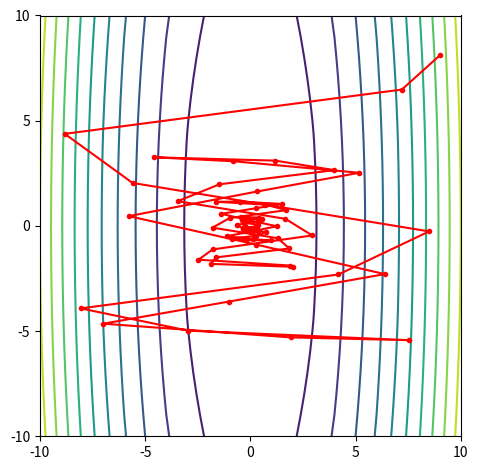

The matplotlib source for this figure:
# -*- coding: utf-8 -*-
"""
Created on Wed Jul 24 15:23:50 2019

[redacted]
"""

import numpy as np
import matplotlib.pyplot as plt
import math

"""
###Quad1
def quad1(x_o=-9.0,a=1.0,eta=0.1,threshold=0.01,maxiter=1000,anim=1):
    it = 0
    
    x1a = np.linspace(-10, 10, 20)
    
    y = (a*x1a**2)/2
    
    plt.clf()
    plt.plot(x1a,y)
    
    # MINE (to plot with no animation)
    if not anim:
        x0_list = [] # list for when anim = 0
        f_list = [] # list for when anim = 0

    ###Gradient Method####
    while it != maxiter:
        fold = (a*(x_o**2))/2
        grad = a*x_o
        
        x_old = x_o
        
        x_o = x_o-eta*grad

        try:
            f = (a*(x_o**2))/2 
            
            if (f < threshold or fold < threshold):  
                
                break
            else:
                f = (a*(x_o**2))/2 
                if anim:
                    plt.plot([x_old, x_o],[fold, f],'r.-')
                    plt.pause(0.2)
                else:  # MINE (to plot with anim = 0)
                    x0_list.append([x_o])
                    f_list.append([f])
                it += 1
        except:
            print('Diverged')
            break
        
    # My addition for plotting with anim = 0
        if not anim:
            plt.plot(x0_list, f_list, 'r.-')

    if it == maxiter:
        print('Did not converge in %d steps, f = %f' %(it+1,f))
        plt.show()
        return x_o
    else:
        print('Converged in %d steps, f = %f' %(it+1,f))
        plt.show()
        return x_o

print('****STARTING PART 1****')
x_min = quad1(a=1, eta=1, anim=0)
print('The estimated value is %f' %(x_min))

"""
print('****STARTING PART 2****')

###Quad2
def quad2(x_o=[-9.0,9.0],a=2.0,eta=0.1,threshold=0.01,maxiter=1000,alpha=0,anim = 1):
    it = 0
    x1 = np.linspace(-10,10,21)
    
    x2 = np.linspace(-10,10,21)
    
    [X,Y] = np.meshgrid(x1,x2)
    
    Y = (a*X**2+Y**2)/2
    
    plt.clf()
    plt.contour(Y,10)
    plt.xticks([0,5,10,15,20],[-10, -5, 0, 5, 10])
    plt.yticks([0,5,10,15,20],[-10, -5, 0, 5, 10])
    ax = plt.gca()
    ax.set_aspect('equal','box')
    
    plt.tight_layout()
    
    
    f = (a*x_o[0]**2+x_o[1]**2)/2
    
    # MINE (to plot with no animation)
    if not anim:
        x1_list = [] # list for when anim = 0
        x2_list = [] # list for when anim = 0

    varx = np.array([0,0])
    ###Gradient Method####
    while it != maxiter:
        fold = f
        
        grad = np.array([a*x_o[0], x_o[1]])
        
        varx = alpha*varx+(1-alpha)*grad
        x_old = np.asarray(x_o)

        x_o = np.asarray(x_o-eta*varx)
    
        try:
            f = (a*x_o[0]**2+x_o[1]**2)/2
            if (f < threshold or fold < threshold):
                break
            else:
                if anim:
                    plt.plot([x_old[0]+10, x_o[0]+10],[x_old[1]+10,x_o[1]+10],'r.-')
                    plt.pause(0.2)
                else:  # MINE (to plot with anim = 0)
                    x1_list.append([x_o[0]+10])
                    x2_list.append([x_o[1]+10])                    
                it += 1
        except:
            print('Diverged!')
            plt.show()
            break
        
    # MINE My addition for plotting with anim = 0
    if not anim:
        plt.plot(x1_list, x2_list, 'r.-')

    if it == maxiter:
        print('Did not converge in %d steps, f = %f' %(it,f))
        plt.show()
        return x_o
    else:
        print('Converged in %d steps, f = %f' %(it+1,f))
        plt.show()
        return x_o
    
"""
x_min = quad2(a=20, eta=3.8, alpha=0.95, anim = 0)
print('The estimated value is %s' %(x_min))
"""


print('****STARTING PART 2 WITH MOMENTUM****')
x_min = quad2(a=20.0,eta=1,anim = 0,alpha=0.9)
print('The estimated value is %s' %(x_min))

"""
def rosen(x_o=[-1.5,1.0],a=20.0,eta=0.001,threshold=0.001,maxiter=1000,alpha=0.0,anim = 1,up = 1,down = 1,reduce = 1):
    it = 0
    x1 = np.linspace(-2,2,201)
    
    x2 = np.linspace(-1,3,201)
    
    [X,Y] = np.meshgrid(x1,x2)
    
    Y = (1-X)**2 + a*(Y-X**2)**2
    
    v = np.linspace(math.floor(a/80)+3,Y.max(),math.floor(a))

    plt.clf()      
    plt.contour(Y,v)
    plt.xticks([0,50,100,150,200],[-2, -1, 0, 1, 2])
    plt.yticks([0,50,100,150,200],[-1, 0, 1, 2, 3])
    ax = plt.gca()
    ax.set_aspect('equal','box')
    
    plt.tight_layout()
    
    plt.plot(150,100,'b.')
    
    f = (1-x_o[0])**2+a*(x_o[1]-x_o[0]**2)**2
    fold = f
    minf = f

    gradold = np.array([0,0])
    
    eta1 = eta
    eta2 = eta
    
    # MINE (to plot with no animation)
    if not anim:
        x1_list = [] # list for when anim = 0
        x2_list = [] # list for when anim = 0

    varx = np.array([0.0,0.0])
    ###Gradient Method####
    while it != maxiter:
    
        grad = np.array([-2.0*(1-x_o[0])-4.0*a*(x_o[1]-x_o[0]**2)*x_o[0], 2.0*a*(x_o[1]-x_o[0]**2)])
        
        x_old = np.asarray(x_o)
 
        if (f>minf and reduce < 1):
            x_o[0] = minx1
            x_o[1] = minx2
            
            grad[0] = mingrad1
            grad[1]= mingrad2
            
            varx = np.array([0.0,0.0])
            
            eta1 = eta1*reduce
            eta2 = eta2*reduce
            
            gradold[0] = 0
            gradold[1] = 0
            
            fold = f
            f = minf
        else:
            minf = f
            
            minx1 = x_o[0]
            minx2 = x_o[1]
            
            mingrad1 = grad[0]
            mingrad2 = grad[1]
            
            if grad[0]*gradold[0] >0:
                eta1 = eta1*up
            else:
                eta1= eta1*down
            
            if grad[1]*gradold[1] >0:
                eta2 = eta2*up
            else:
                eta2 = eta2*down
                
            varx[0] = alpha*varx[0]-(1-alpha)*grad[0]
            varx[1] = alpha*varx[1]-(1-alpha)*grad[1]
            
            x_o[0] = x_o[0] + eta1*varx[0]
            x_o[1] = x_o[1] + eta2*varx[1]
            
            gradold = grad
            fold = f
 
        try:
            f = (x_o[0]-1)**2 + a*(x_o[1]-x_o[0]**2)**2
            if (f < threshold or fold < threshold):
                break
            else:
                if anim:
                    plt.plot([50*x_old[0]+100, 50*x_o[0]+100],[50*x_old[1]+50,50*x_o[1]+50],'r.-')
                    plt.xticks([0,50,100,150,200],[-2, -1, 0, 1, 2])
                    plt.yticks([0,50,100,150,200],[-1, 0, 1, 2, 3])
                    ax = plt.gca()
                    ax.set_aspect('equal','box')
                    plt.tight_layout()
                    plt.pause(0.1)
                else:  # MINE (to plot with anim = 0)
                    x1_list.append([50*x_o[0]+100])
                    x2_list.append([50*x_o[1]+50]) 
                it += 1
        except:
            print('Diverged!')
            plt.show()
            break
        
    # MINE My addition for plotting with anim = 0
    if not anim:
        plt.plot(x1_list, x2_list, 'r.-')

    if it == maxiter:
        print('Did not converge in %d steps, f = %f' %(it,f))
        plt.show()
        return x_o
    else:
        print('Converged in %d steps, f = %f' %(it+1,f))
        plt.show()
        return x_o
    
print('****STARTING Rosenbrock****')
x_min = rosen(x_o=[-1.5,1.0],a=100.0,eta=0.027,threshold=.001,maxiter=1000,alpha=0.99,anim = 0,up = 1.1,down = 0.9,reduce = 0.5)
print('The estimated value is %s' %(x_min)
"""